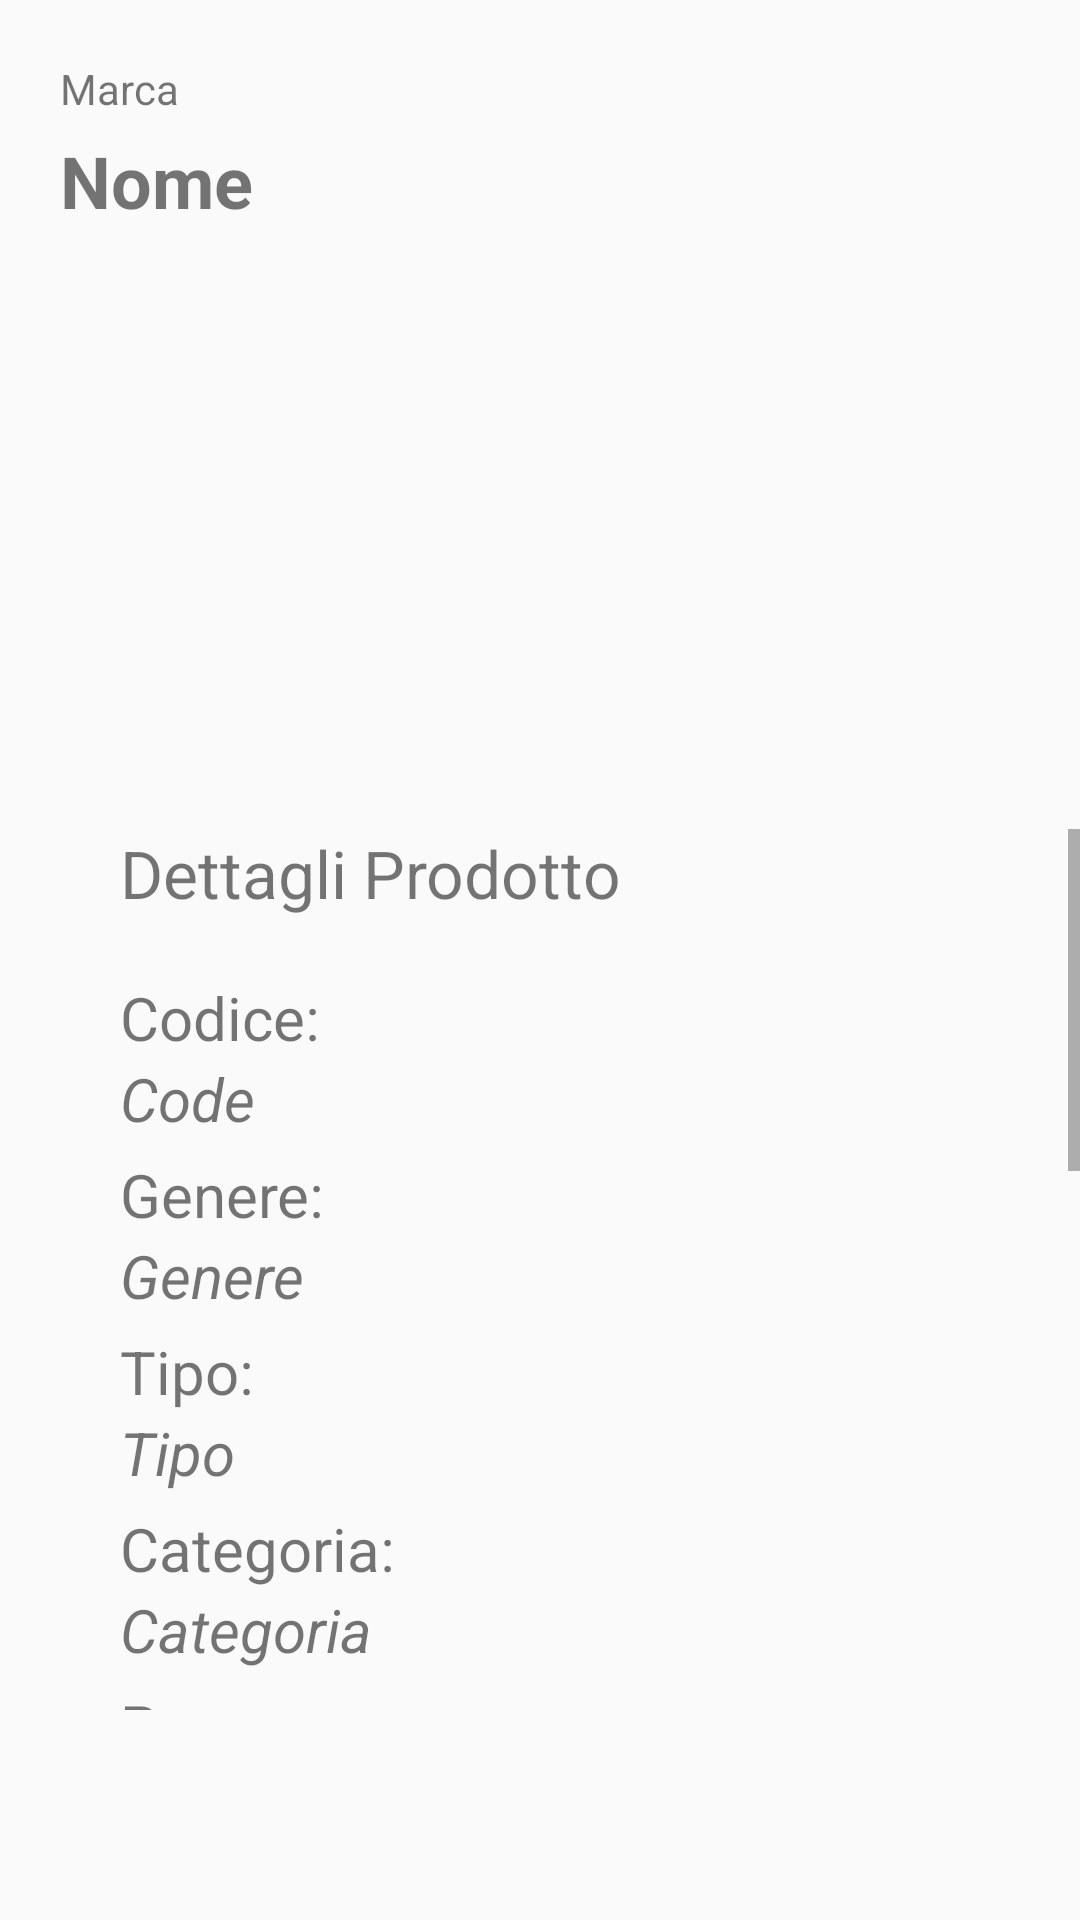

This screen was rendered from an Android layout file. Write that file and the resources it references.
<!-- AndroidManifest.xml: application theme AppTheme -->
<!-- res/layout/article.xml -->
<?xml version="1.0" encoding="utf-8"?>
<androidx.constraintlayout.widget.ConstraintLayout
    xmlns:android="http://schemas.android.com/apk/res/android"
    xmlns:app="http://schemas.android.com/apk/res-auto"
    xmlns:tools="http://schemas.android.com/tools"
    android:layout_width="match_parent"
    android:layout_height="match_parent">

    <TextView
        android:id="@+id/BrandTextViewArticle"
        android:layout_width="wrap_content"
        android:layout_height="wrap_content"
        android:layout_marginStart="20dp"
        android:layout_marginTop="20dp"
        android:text="Marca"
        app:layout_constraintStart_toStartOf="parent"
        app:layout_constraintTop_toTopOf="parent" />

    <TextView
        android:id="@+id/NameTextViewArticle"
        android:layout_width="wrap_content"
        android:layout_height="wrap_content"
        android:layout_marginStart="20dp"
        android:layout_marginTop="5dp"
        android:text="Nome"
        android:textSize="24sp"
        android:textStyle="bold"
        app:layout_constraintStart_toStartOf="parent"
        app:layout_constraintTop_toBottomOf="@+id/BrandTextViewArticle" />

    <ImageView
        android:id="@+id/ImageViewArticle"
        android:layout_width="320dp"
        android:layout_height="180dp"
        android:layout_gravity="center_horizontal"
        android:layout_marginTop="10dp"
        app:layout_constraintEnd_toEndOf="parent"
        app:layout_constraintStart_toStartOf="parent"
        app:layout_constraintTop_toBottomOf="@+id/NameTextViewArticle"
        tools:srcCompat="@tools:sample/avatars" />

    <ScrollView
        android:id="@+id/ScrollViewArticle"
        android:layout_width="0dp"
        android:layout_height="0dp"
        android:layout_marginTop="10dp"
        android:layout_marginBottom="10dp"
        app:layout_constraintBottom_toTopOf="@+id/AddShoppingCartImageViewArticle"
        app:layout_constraintEnd_toEndOf="parent"
        app:layout_constraintStart_toStartOf="parent"
        app:layout_constraintTop_toBottomOf="@+id/ImageViewArticle">


        <LinearLayout
            android:id="@+id/LinearLayoutArticle"
            android:layout_width="match_parent"
            android:layout_height="match_parent"
            android:orientation="vertical">

            <TextView
                android:id="@+id/DetailsTextViewArticle"
                android:layout_width="wrap_content"
                android:layout_height="wrap_content"
                android:layout_marginStart="40dp"
                android:layout_marginBottom="20dp"
                android:text="Dettagli Prodotto"
                android:textSize="22sp" />

            <TextView
                android:id="@+id/CodeTextViewArticle"
                android:layout_width="wrap_content"
                android:layout_height="wrap_content"
                android:layout_marginStart="40dp"
                android:text="Codice:"
                android:textSize="20sp" />

            <TextView
                android:id="@+id/CodeArticle"
                android:layout_width="wrap_content"
                android:layout_height="wrap_content"
                android:layout_marginStart="40dp"
                android:layout_marginBottom="5dp"
                android:text="Code"
                android:textSize="20sp"
                android:textStyle="italic" />

            <TextView
                android:id="@+id/GenderTextViewArticle"
                android:layout_width="wrap_content"
                android:layout_height="wrap_content"
                android:layout_marginStart="40dp"
                android:text="Genere:"
                android:textSize="20sp" />

            <TextView
                android:id="@+id/GenderArticle"
                android:layout_width="wrap_content"
                android:layout_height="wrap_content"
                android:layout_marginStart="40dp"
                android:layout_marginBottom="5dp"
                android:text="Genere"
                android:textSize="20sp"
                android:textStyle="italic" />

            <TextView
                android:id="@+id/TypeTextViewArticle"
                android:layout_width="wrap_content"
                android:layout_height="wrap_content"
                android:layout_marginStart="40dp"
                android:text="Tipo:"
                android:textSize="20sp" />

            <TextView
                android:id="@+id/TypeArticle"
                android:layout_width="wrap_content"
                android:layout_height="wrap_content"
                android:layout_marginStart="40dp"
                android:layout_marginBottom="5dp"
                android:text="Tipo"
                android:textSize="20sp"
                android:textStyle="italic" />

            <TextView
                android:id="@+id/CategoryTextViewArticle"
                android:layout_width="wrap_content"
                android:layout_height="wrap_content"
                android:layout_marginStart="40dp"
                android:text="Categoria:"
                android:textSize="20sp" />

            <TextView
                android:id="@+id/CategoryArticle"
                android:layout_width="wrap_content"
                android:layout_height="wrap_content"
                android:layout_marginStart="40dp"
                android:layout_marginBottom="5dp"
                android:text="Categoria"
                android:textSize="20sp"
                android:textStyle="italic" />

            <TextView
                android:id="@+id/PriceTextViewArticle"
                android:layout_width="wrap_content"
                android:layout_height="wrap_content"
                android:layout_marginStart="40dp"
                android:text="Prezzo:"
                android:textSize="20sp" />

            <TextView
                android:id="@+id/PriceArticle"
                android:layout_width="wrap_content"
                android:layout_height="wrap_content"
                android:layout_marginStart="40dp"
                android:layout_marginBottom="5dp"
                android:text="Prezzo"
                android:textSize="20sp"
                android:textStyle="italic" />

            <TextView
                android:id="@+id/SizeTextViewArticle"
                android:layout_width="wrap_content"
                android:layout_height="wrap_content"
                android:layout_marginStart="40dp"
                android:text="Taglia:"
                android:textSize="20sp" />

            <TextView
                android:id="@+id/SizeArticle"
                android:layout_width="wrap_content"
                android:layout_height="wrap_content"
                android:layout_marginStart="40dp"
                android:layout_marginBottom="5dp"
                android:text="Taglia"
                android:textSize="20sp"
                android:textStyle="italic" />

            <TextView
                android:id="@+id/WarningsTextViewArticle"
                android:layout_width="wrap_content"
                android:layout_height="wrap_content"
                android:layout_marginStart="40dp"
                android:text="Avvertenze:"
                android:textSize="20sp" />

            <TextView
                android:id="@+id/WarningsArticle"
                android:layout_width="wrap_content"
                android:layout_height="wrap_content"
                android:layout_marginStart="40dp"
                android:layout_marginBottom="5dp"
                android:text="Avvertenze"
                android:textSize="20sp"
                android:textStyle="italic" />

            <TextView
                android:id="@+id/ColorTextViewArticle"
                android:layout_width="wrap_content"
                android:layout_height="wrap_content"
                android:layout_marginStart="40dp"
                android:text="Colore:"
                android:textSize="20sp" />

            <TextView
                android:id="@+id/ColorArticle"
                android:layout_width="wrap_content"
                android:layout_height="wrap_content"
                android:layout_marginStart="40dp"
                android:layout_marginBottom="5dp"
                android:text="Colore"
                android:textSize="20sp"
                android:textStyle="italic" />

            <TextView
                android:id="@+id/CompositionTextViewArticle"
                android:layout_width="wrap_content"
                android:layout_height="wrap_content"
                android:layout_marginStart="40dp"
                android:text="Composizione:"
                android:textSize="20sp" />

            <TextView
                android:id="@+id/CompositionArticle"
                android:layout_width="wrap_content"
                android:layout_height="wrap_content"
                android:layout_marginStart="40dp"
                android:layout_marginBottom="5dp"
                android:text="Composizione"
                android:textSize="20sp"
                android:textStyle="italic" />

            <TextView
                android:id="@+id/QuantityTextViewArticle"
                android:layout_width="wrap_content"
                android:layout_height="wrap_content"
                android:layout_marginStart="40dp"
                android:text="Quantita:"
                android:textSize="20sp" />

            <TextView
                android:id="@+id/QuantityArticle"
                android:layout_width="wrap_content"
                android:layout_height="wrap_content"
                android:layout_marginStart="40dp"
                android:layout_marginBottom="5dp"
                android:text="Quantita"
                android:textSize="20sp"
                android:textStyle="italic" />

            <TextView
                android:id="@+id/FitTextViewArticle"
                android:layout_width="wrap_content"
                android:layout_height="wrap_content"
                android:layout_marginStart="40dp"
                android:text="Vestibilita:"
                android:textSize="20sp" />

            <TextView
                android:id="@+id/FitArticle"
                android:layout_width="wrap_content"
                android:layout_height="wrap_content"
                android:layout_marginStart="40dp"
                android:layout_marginBottom="5dp"
                android:text="Vestibilita"
                android:textSize="20sp"
                android:textStyle="italic" />

            <TextView
                android:id="@+id/DescriptionTextViewArticle"
                android:layout_width="wrap_content"
                android:layout_height="wrap_content"
                android:layout_marginStart="40dp"
                android:text="Descrizione:"
                android:textSize="20sp" />

            <TextView
                android:id="@+id/DescriptionArticle"
                android:layout_width="wrap_content"
                android:layout_height="wrap_content"
                android:layout_marginStart="40dp"
                android:layout_marginBottom="5dp"
                android:text="Descrizione"
                android:textSize="20sp"
                android:textStyle="italic" />

        </LinearLayout>

    </ScrollView>

    <ImageView
        android:id="@+id/AddShoppingCartImageViewArticle"
        android:layout_width="50dp"
        android:layout_height="50dp"
        android:layout_gravity="center_horizontal"
        android:layout_marginBottom="10dp"
        app:layout_constraintBottom_toBottomOf="parent"
        app:layout_constraintEnd_toEndOf="parent"
        app:layout_constraintStart_toStartOf="parent"
        app:srcCompat="@drawable/addcarrello" />

</androidx.constraintlayout.widget.ConstraintLayout>
<!-- resources referenced by this layout -->
<resources>
  <style name="AppTheme" parent="Theme.AppCompat.Light.NoActionBar">
          
          <item name="colorPrimary">@color/colorPrimary</item>
          <item name="colorPrimaryDark">@color/colorPrimaryDark</item>
          <item name="colorAccent">@color/colorAccent</item>
      </style>
  <!-- not gathered from this repository: default colours our renderer supplied (Android Studio template values) -->
  <color name="colorPrimary">#FF6200EE</color>
  <color name="colorPrimaryDark">#FF3700B3</color>
  <color name="colorAccent">#FF03DAC5</color>
</resources>
